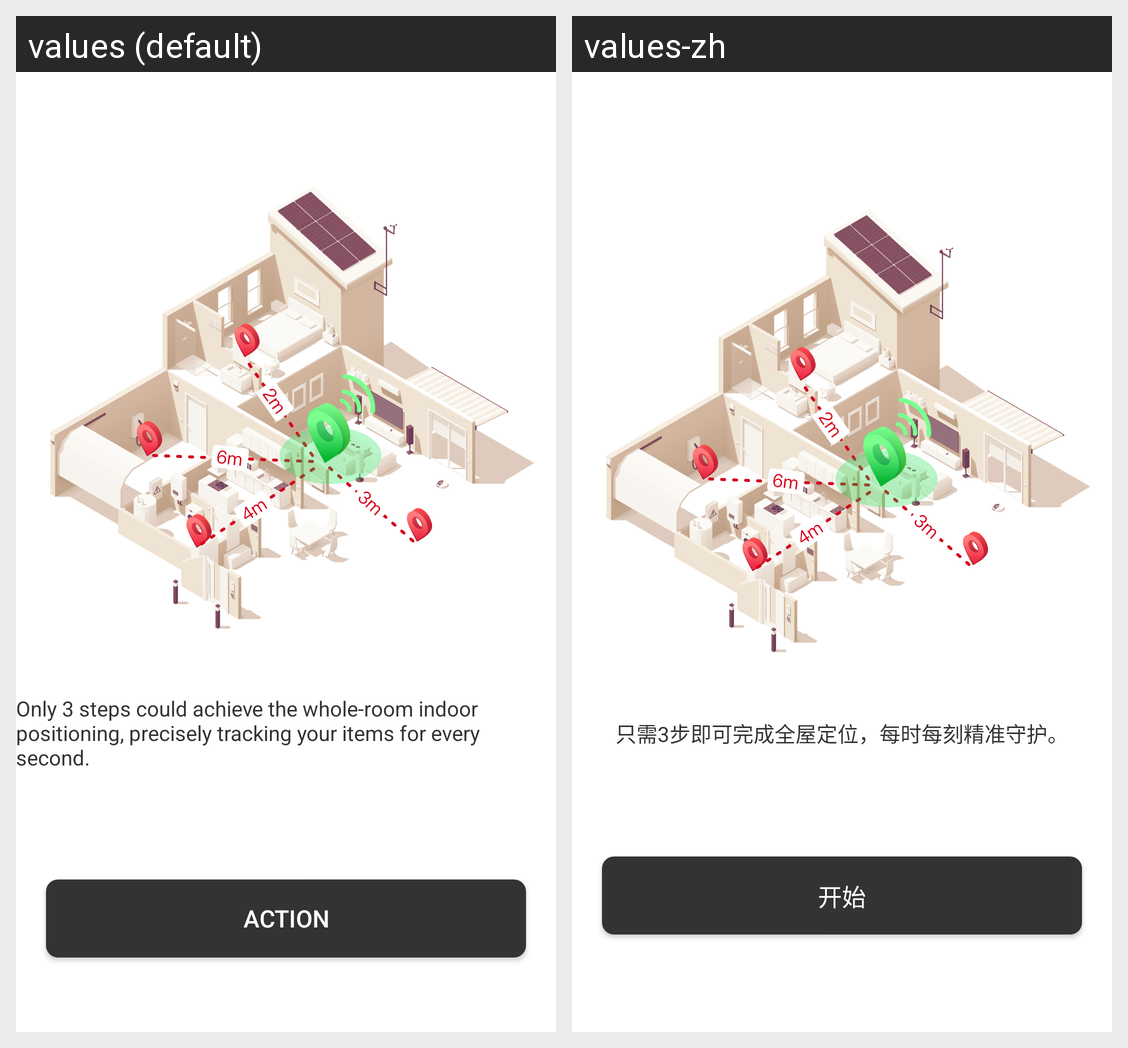

The Android screen above is rendered under two locales of the same app. Produce the string resources it draws, with the default and per-locale values.
Android screen res/layout/activity_my_family.xml rendered under 2 locales, left to right: values (default), values-zh. Device: Nexus 5 (rendered at 1080×1920; each locale shown at half size, 540×960, under a caption strip naming it); theme AppTheme.
Strings drawn on this screen, with the default value and each locale's value (text and hints the layout hard-codes, and strings that could not be matched under every locale, appear in the picture but are not listed):

only_3_steps
  values: Only 3 steps could achieve the whole-room indoor positioning, precisely tracking your items for every second.
  values-zh: 只需3步即可完成全屋定位，每时每刻精准守护。

start
  values: Action
  values-zh: 开始
